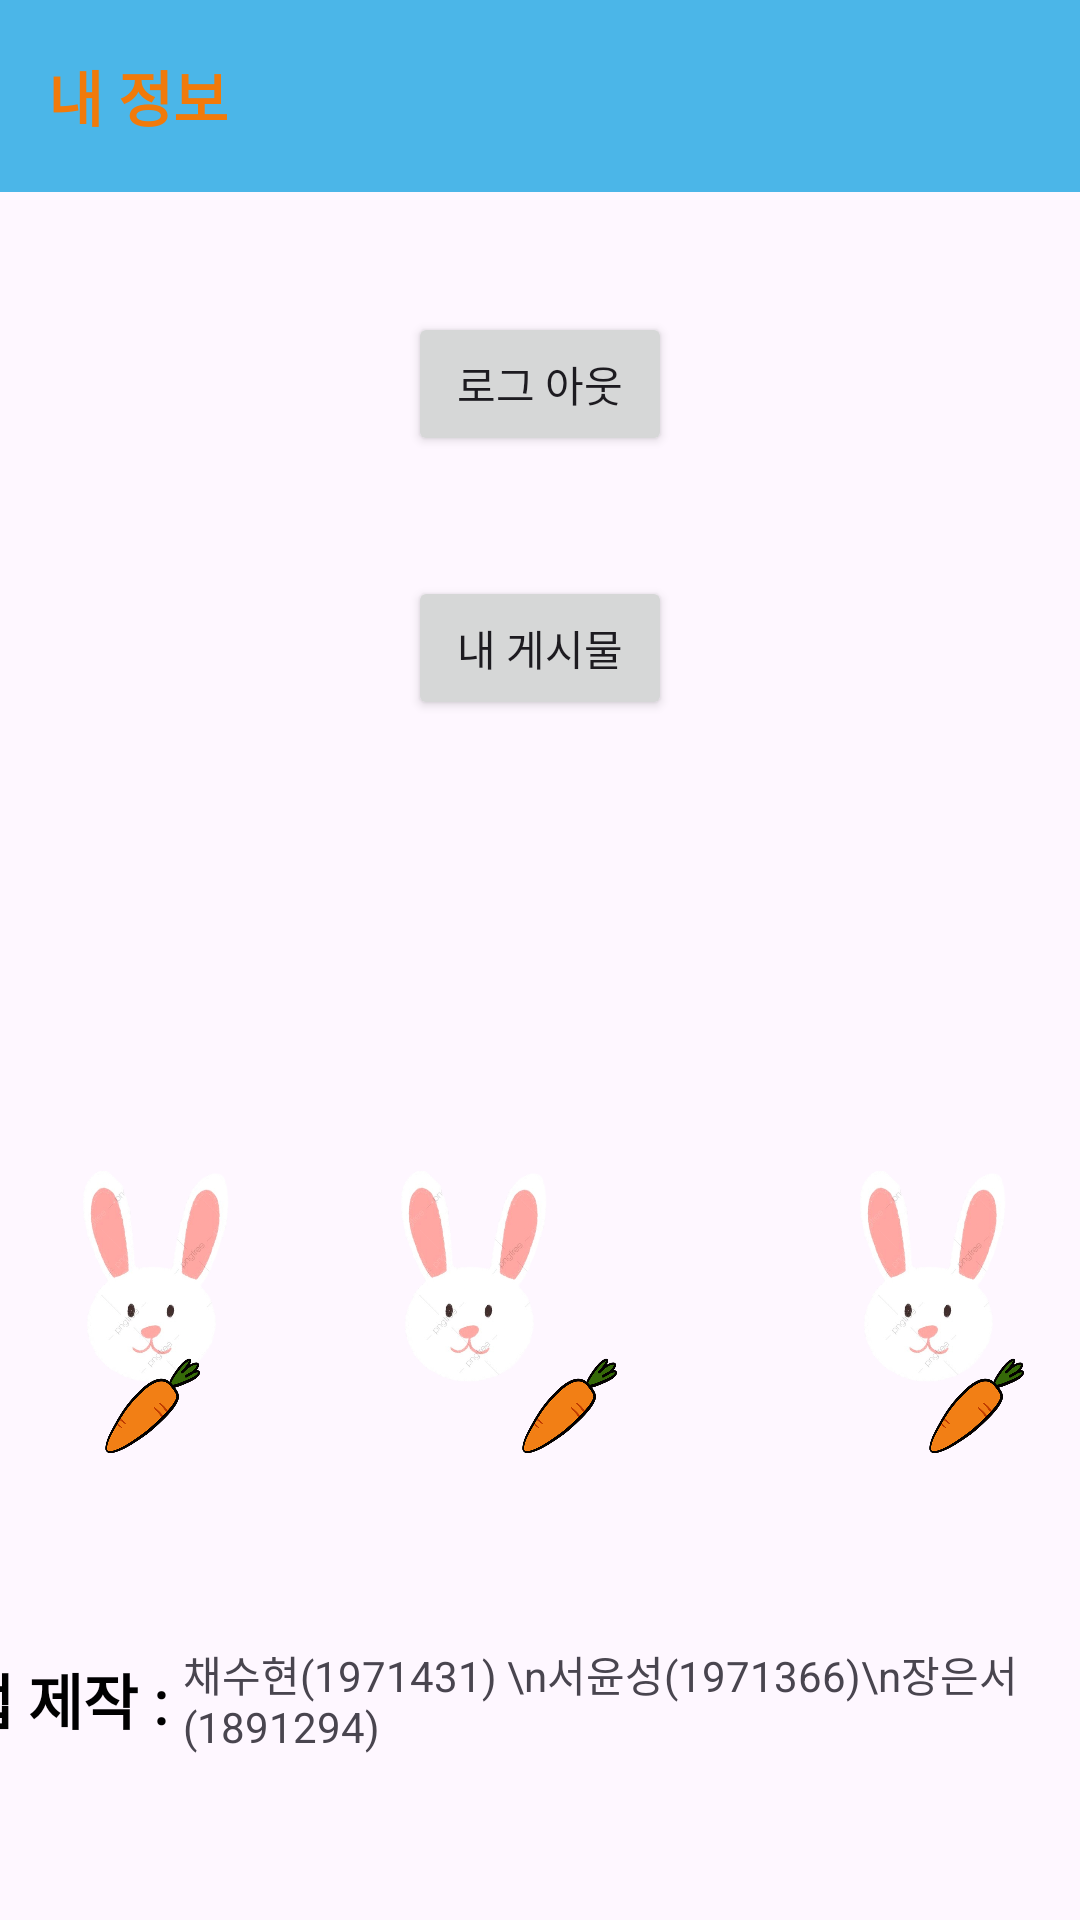

This screen was rendered from an Android layout file. Write that file and the resources it references.
<!-- AndroidManifest.xml: application theme Theme.WeProject -->
<!-- res/layout/fragment_mypage.xml -->
<?xml version="1.0" encoding="utf-8"?>
<androidx.constraintlayout.widget.ConstraintLayout
    xmlns:android="http://schemas.android.com/apk/res/android"
    xmlns:app="http://schemas.android.com/apk/res-auto"
    xmlns:tools="http://schemas.android.com/tools"
    android:layout_width="match_parent"
    android:layout_height="match_parent">

    <LinearLayout
        android:id="@+id/toolbarLayout"
        android:layout_width="0dp"
        android:layout_height="?attr/actionBarSize"
        android:background="@color/material_dynamic_primary70"
        android:gravity="center_vertical"
        app:layout_constraintEnd_toEndOf="parent"
        app:layout_constraintStart_toStartOf="parent"
        app:layout_constraintTop_toTopOf="parent">

        <TextView
            android:layout_width="wrap_content"
            android:layout_height="wrap_content"
            android:layout_marginStart="16dp"
            android:fontFamily="@font/taebaek"
            android:text="내 정보"
            android:textColor="?android:attr/colorActivatedHighlight"
            android:textSize="20sp"
            android:textStyle="bold" />

    </LinearLayout>

    <Button
        android:id="@+id/logout"
        android:layout_width="wrap_content"
        android:layout_height="wrap_content"
        android:layout_marginTop="40dp"
        android:text="로그 아웃"
        app:layout_constraintEnd_toEndOf="parent"
        app:layout_constraintStart_toStartOf="parent"
        app:layout_constraintTop_toBottomOf="@+id/toolbarLayout" />

    <Button
        android:id="@+id/myList"
        android:layout_width="wrap_content"
        android:layout_height="wrap_content"
        android:layout_marginTop="40dp"
        android:text="내 게시물"
        app:layout_constraintEnd_toEndOf="parent"
        app:layout_constraintStart_toStartOf="parent"
        app:layout_constraintTop_toBottomOf="@+id/logout" />

    <LinearLayout
        android:id="@+id/toolbarLayout2"
        android:layout_width="421dp"
        android:layout_height="147dp"
        android:gravity="center_vertical"
        app:layout_constraintBottom_toBottomOf="parent"
        app:layout_constraintEnd_toEndOf="parent"
        app:layout_constraintStart_toStartOf="parent">

        <TextView
            android:layout_width="wrap_content"
            android:layout_height="wrap_content"
            android:layout_marginStart="16dp"
            android:fontFamily="@font/taebaek"
            android:text="앱 제작 : "
            android:textColor="@color/black"
            android:textSize="20sp"
            android:textStyle="bold" />

        <TextView
            android:id="@+id/textView8"
            android:layout_width="wrap_content"
            android:layout_height="wrap_content"
            android:layout_weight="1"
            android:text="채수현(1971431) \n서윤성(1971366)\n장은서(1891294) " />

    </LinearLayout>

    <ImageView
        android:id="@+id/imageView"
        android:layout_width="101dp"
        android:layout_height="93dp"
        android:layout_marginBottom="20dp"
        app:layout_constraintBottom_toTopOf="@+id/toolbarLayout2"
        app:layout_constraintEnd_toStartOf="@+id/imageView2"
        app:layout_constraintHorizontal_bias="0.0"
        app:layout_constraintStart_toStartOf="parent"
        app:srcCompat="@drawable/rabbit" />

    <ImageView
        android:id="@+id/imageView2"
        android:layout_width="101dp"
        android:layout_height="93dp"
        android:layout_marginEnd="52dp"
        android:layout_marginBottom="20dp"
        app:layout_constraintBottom_toTopOf="@+id/toolbarLayout2"
        app:layout_constraintEnd_toStartOf="@+id/imageView3"
        app:srcCompat="@drawable/rabbit" />

    <ImageView
        android:id="@+id/imageView3"
        android:layout_width="101dp"
        android:layout_height="93dp"
        android:layout_marginBottom="20dp"
        app:layout_constraintBottom_toTopOf="@+id/toolbarLayout2"
        app:layout_constraintEnd_toEndOf="parent"
        app:srcCompat="@drawable/rabbit" />

    <ImageView
        android:id="@+id/imageView4"
        android:layout_width="49dp"
        android:layout_height="44dp"
        android:layout_marginStart="25dp"
        android:layout_marginBottom="150dp"
        app:layout_constraintBottom_toBottomOf="parent"
        app:layout_constraintStart_toStartOf="parent"
        app:srcCompat="@drawable/carrot1" />

    <ImageView
        android:id="@+id/imageView5"
        android:layout_width="49dp"
        android:layout_height="44dp"
        android:layout_marginStart="100dp"
        android:layout_marginEnd="25dp"
        android:layout_marginBottom="150dp"
        app:layout_constraintBottom_toBottomOf="parent"
        app:layout_constraintEnd_toEndOf="parent"
        app:layout_constraintStart_toEndOf="@+id/imageView6"
        app:srcCompat="@drawable/carrot1" />

    <ImageView
        android:id="@+id/imageView6"
        android:layout_width="49dp"
        android:layout_height="44dp"
        android:layout_marginStart="90dp"
        android:layout_marginBottom="150dp"
        app:layout_constraintBottom_toBottomOf="parent"
        app:layout_constraintStart_toEndOf="@+id/imageView4"
        app:srcCompat="@drawable/carrot1" />


</androidx.constraintlayout.widget.ConstraintLayout>
<!-- resources referenced by this layout -->
<resources>
  <!-- drawable carrot1: png bitmap (drawable, 29142 bytes) -->
  <!-- drawable rabbit: png bitmap (drawable, 177709 bytes) -->
  <style name="Theme.WeProject" parent="Base.Theme.WeProject" />
  <style name="Base.Theme.WeProject" parent="Theme.Material3.DayNight.NoActionBar">
          
          
      </style>
  <!-- not gathered from this repository: default colours our renderer supplied (Android Studio template values) -->
  <color name="black">#FF000000</color>
</resources>
